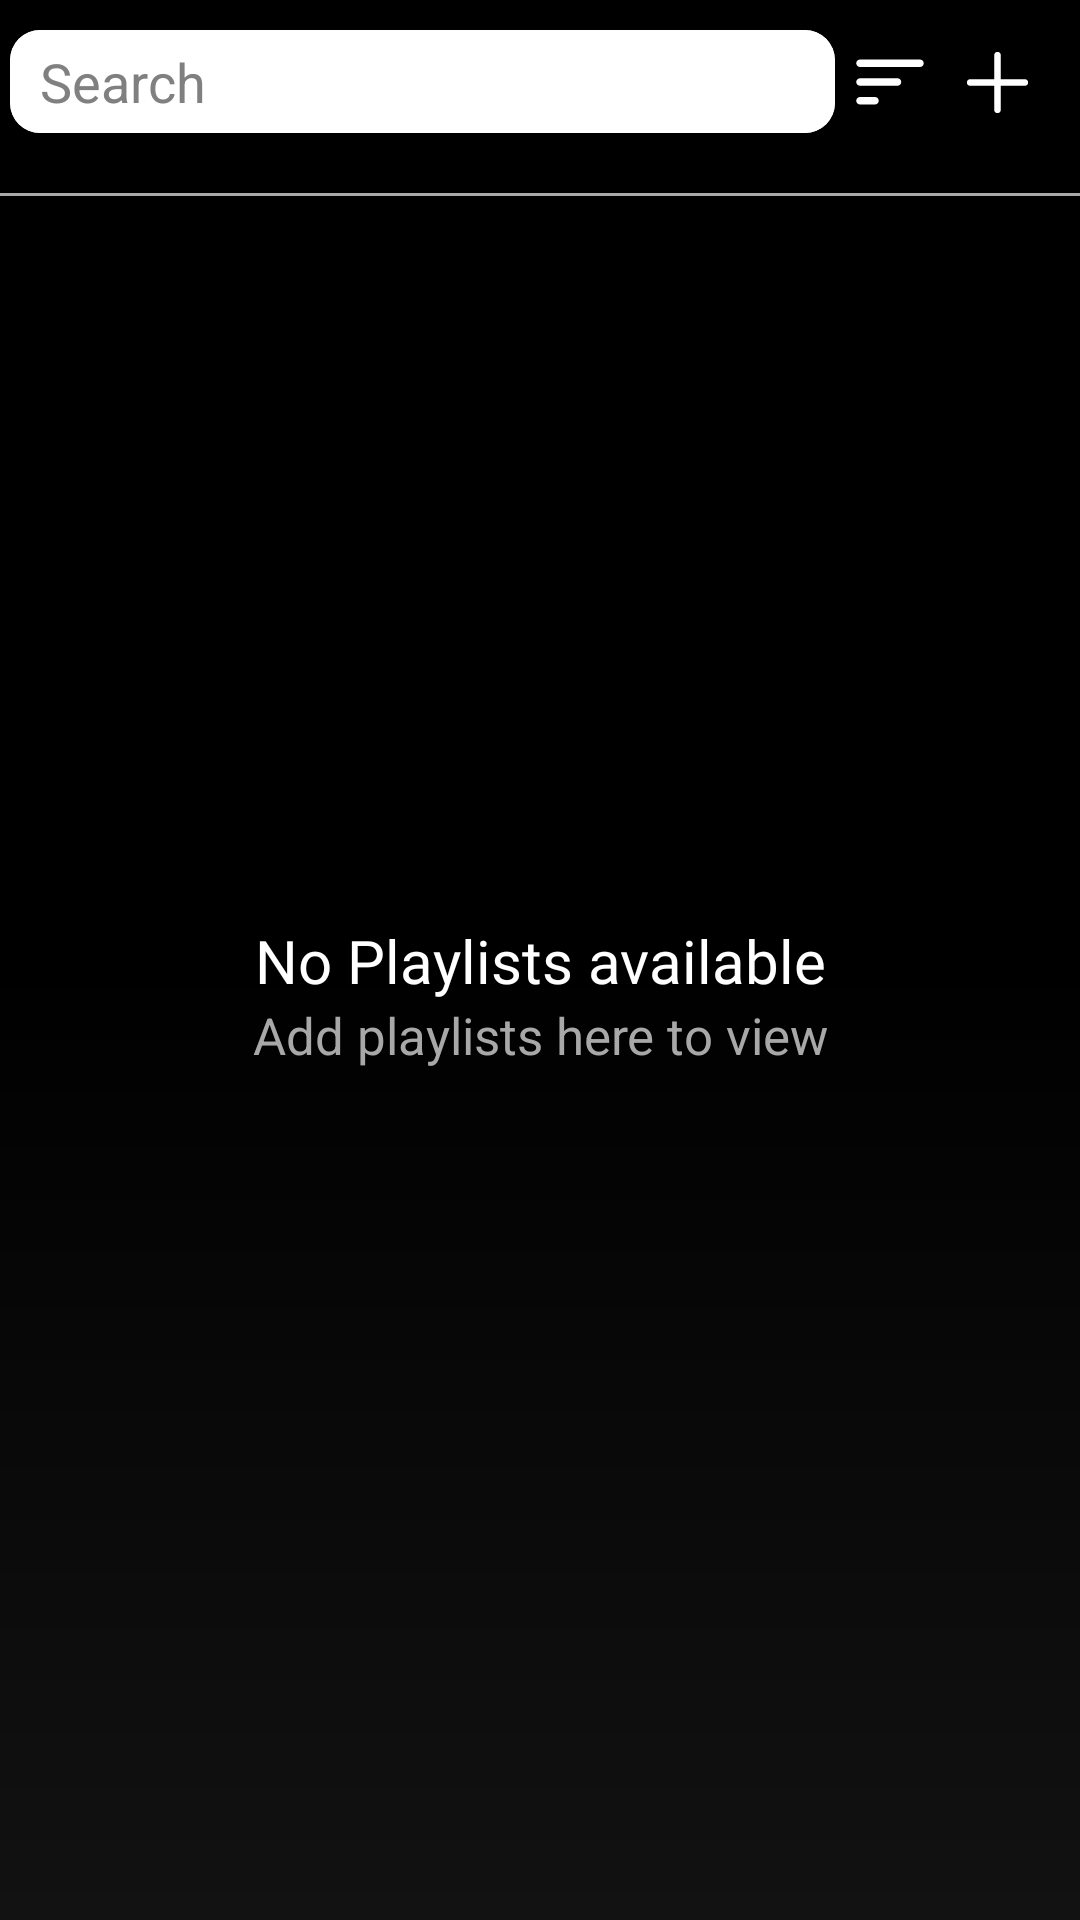

Produce the Android XML layout that renders to this screen, including the resource entries it uses.
<!-- AndroidManifest.xml: application theme Theme.MyMusicApplication -->
<!-- res/layout/fragment_album.xml -->
<?xml version="1.0" encoding="utf-8"?>
<FrameLayout xmlns:android="http://schemas.android.com/apk/res/android"
    xmlns:app="http://schemas.android.com/apk/res-auto"
    xmlns:tools="http://schemas.android.com/tools"
    android:layout_width="match_parent"
    android:layout_height="match_parent"
    android:background="@drawable/ic_background"
    tools:context=".fragments.AlbumFragment">

    <androidx.constraintlayout.widget.ConstraintLayout
        android:layout_width="match_parent"
        android:layout_height="match_parent">


        <com.google.android.material.card.MaterialCardView
            android:id="@+id/search_card"
            android:layout_width="275dp"
            android:layout_height="wrap_content"
            android:layout_marginTop="10dp"
            app:cardCornerRadius="10dp"
            app:layout_constraintEnd_toStartOf="@+id/sort"
            app:layout_constraintStart_toStartOf="parent"
            app:layout_constraintTop_toTopOf="parent">

            <EditText
                android:id="@+id/etSearch"
                android:layout_width="match_parent"
                android:layout_height="wrap_content"
                android:background="@color/cardview_light_background"
                android:ems="10"
                android:hint="@string/searchVal"
                android:inputType="textPersonName"
                android:paddingStart="10dp"
                android:paddingTop="5dp"
                android:paddingBottom="5dp"
                android:paddingEnd="10dp"
                android:textColor="@color/black"
                android:textColorHint="@android:color/tertiary_text_dark"
                tools:ignore="TouchTargetSizeCheck" />
        </com.google.android.material.card.MaterialCardView>

        <View
            android:id="@+id/viewList"
            android:layout_marginTop="20dp"
            android:layout_width="match_parent"
            android:layout_height="1dp"
            android:background="@color/dull"
            app:layout_constraintEnd_toEndOf="parent"
            app:layout_constraintStart_toStartOf="parent"
            app:layout_constraintTop_toBottomOf="@+id/search_card">

        </View>

        <ImageView
            android:id="@+id/sort"
            android:layout_width="30dp"
            android:layout_height="30dp"
            android:scaleType="fitXY"
            android:src="@drawable/ic_baseline_sort_24"
            app:layout_constraintBottom_toBottomOf="@+id/search_card"
            app:layout_constraintEnd_toStartOf="@+id/add"
            app:layout_constraintStart_toEndOf="@+id/search_card"
            app:layout_constraintTop_toTopOf="@+id/search_card" />

        <ImageView
            android:id="@+id/add"
            android:layout_width="35dp"
            android:layout_height="35dp"
            android:src="@drawable/add"
            android:layout_marginEnd="10dp"
            app:layout_constraintBottom_toBottomOf="@+id/sort"
            app:layout_constraintEnd_toEndOf="parent"
            app:layout_constraintTop_toTopOf="@+id/sort" />




















        <androidx.recyclerview.widget.RecyclerView
            android:id="@+id/rvPlaylist"
            android:layout_width="0dp"
            android:layout_height="wrap_content"
            android:paddingBottom="65dp"
            android:layout_marginTop="20dp"
            app:layout_constraintVertical_bias="0"
            app:layout_constraintBottom_toBottomOf="parent"
            app:layout_constraintEnd_toEndOf="parent"
            app:layout_constraintStart_toStartOf="parent"
            app:layout_constraintTop_toBottomOf="@+id/search_card" />

        <androidx.constraintlayout.widget.ConstraintLayout
            android:id="@+id/noResultLayout"
            android:layout_width="300dp"
            android:layout_height="200dp"
            app:layout_constraintBottom_toBottomOf="parent"
            app:layout_constraintEnd_toEndOf="parent"
            app:layout_constraintStart_toStartOf="parent"
            app:layout_constraintTop_toTopOf="parent" >

            <TextView
                android:id="@+id/tvNoResult"
                android:layout_width="wrap_content"
                android:layout_height="wrap_content"
                android:text="@string/no_playlists_available"
                android:textColor="@color/white"
                android:textSize="20sp"
                android:textAlignment="center"
                android:fontFamily="@font/spline_semi_bold"
                app:layout_constraintBottom_toBottomOf="parent"
                app:layout_constraintEnd_toEndOf="parent"
                app:layout_constraintStart_toStartOf="parent"
                app:layout_constraintTop_toTopOf="parent" />

            <TextView
                android:id="@+id/tvNoResult1"
                android:layout_width="wrap_content"
                android:layout_height="wrap_content"
                android:text="@string/add_playlists_here_to_view"
                android:textColor="@color/dull"
                android:textSize="17sp"
                android:textAlignment="center"
                app:layout_constraintEnd_toEndOf="parent"
                app:layout_constraintStart_toStartOf="parent"
                app:layout_constraintTop_toBottomOf="@+id/tvNoResult" />

        </androidx.constraintlayout.widget.ConstraintLayout>


    </androidx.constraintlayout.widget.ConstraintLayout>




</FrameLayout>
<!-- resources referenced by this layout -->
<resources>
  <color name="black">#FF000000</color>
  <color name="custom_tint_light">#E94650</color>
  <color name="dull">#a8a8a8</color>
  <color name="white">#FFFFFFFF</color>
  <!-- drawable add (drawable) -->
  <?xml version="1.0"?>
  <vector android:tint="@color/white" android:viewportHeight="48" android:viewportWidth="48" android:height="24dp" android:width="24dp" xmlns:android="http://schemas.android.com/apk/res/android">
  
      <path android:pathData="M24,38Q23.35,38 22.925,37.575Q22.5,37.15 22.5,36.5V25.5H11.5Q10.85,25.5 10.425,25.075Q10,24.65 10,24Q10,23.35 10.425,22.925Q10.85,22.5 11.5,22.5H22.5V11.5Q22.5,10.85 22.925,10.425Q23.35,10 24,10Q24.65,10 25.075,10.425Q25.5,10.85 25.5,11.5V22.5H36.5Q37.15,22.5 37.575,22.925Q38,23.35 38,24Q38,24.65 37.575,25.075Q37.15,25.5 36.5,25.5H25.5V36.5Q25.5,37.15 25.075,37.575Q24.65,38 24,38Z" android:fillColor="@android:color/white"/>
  
  </vector>
  <!-- drawable ic_background (drawable) -->
  <?xml version="1.0" encoding="utf-8"?>
  <shape xmlns:android="http://schemas.android.com/apk/res/android">
      <gradient
          android:type="linear"
          android:angle="90"
          android:startColor="#121212"
          android:centerColor="@color/black"
          android:endColor="@color/black"/>
  
  </shape>
  <!-- drawable ic_baseline_sort_24 (drawable) -->
  <?xml version="1.0"?>
      <vector android:autoMirrored="true" android:tint="@color/white" android:viewportHeight="24" android:viewportWidth="24" android:height="24dp" android:width="24dp" xmlns:android="http://schemas.android.com/apk/res/android">
  
      <path android:pathData="M4,18h4c0.55,0 1,-0.45 1,-1s-0.45,-1 -1,-1L4,16c-0.55,0 -1,0.45 -1,1s0.45,1 1,1zM3,7c0,0.55 0.45,1 1,1h16c0.55,0 1,-0.45 1,-1s-0.45,-1 -1,-1L4,6c-0.55,0 -1,0.45 -1,1zM4,13h10c0.55,0 1,-0.45 1,-1s-0.45,-1 -1,-1L4,11c-0.55,0 -1,0.45 -1,1s0.45,1 1,1z" android:fillColor="@android:color/white"/>
  
  </vector>
  <string name="add_playlists_here_to_view">Add playlists here to view</string>
  <string name="no_playlists_available">No Playlists available</string>
  <string name="searchVal">Search</string>
  <string name="todo">TODO</string>
  <style name="Theme.MyMusicApplication" parent="Theme.MaterialComponents.DayNight.DarkActionBar">
          
          <item name="colorPrimary">@color/purple_500</item>
          <item name="colorPrimaryVariant">@color/purple_700</item>
          <item name="colorOnPrimary">@color/white</item>
          <item name="android:splitMotionEvents">false</item>
          
          <item name="colorSecondary">@color/teal_200</item>
          <item name="colorSecondaryVariant">@color/teal_700</item>
          <item name="colorOnSecondary">@color/black</item>
          <item name="android:colorForeground">@color/black</item>
          
  
          <item name="android:itemBackground">@color/cardview_dark_background</item>
          <item name="android:popupMenuStyle">@style/PopupMenu</item>
          <item name="android:windowActivityTransitions">true</item>
          <item name="dialogCornerRadius">100dp</item>
          <item name="android:windowEnableSplitTouch">false</item>
          
      </style>
  <color name="purple_500">#FF6200EE</color>
  <color name="purple_700">#FF3700B3</color>
  <color name="teal_200">#FF03DAC5</color>
  <color name="teal_700">#FF018786</color>
  <style name="PopupMenu" parent="Widget.AppCompat.PopupMenu">
          <item name="android:popupBackground">@drawable/menu_bg</item>
      </style>
  <!-- drawable menu_bg (drawable) -->
  <?xml version="1.0" encoding="utf-8"?>
  <shape xmlns:android="http://schemas.android.com/apk/res/android">
  <solid android:color="@color/cardview_dark_background"/>
      <corners android:radius="16dp"/>
      <stroke android:color="@color/white" android:width="0.5dp"/>
      <padding android:left="10dp"/>
  </shape>
</resources>
